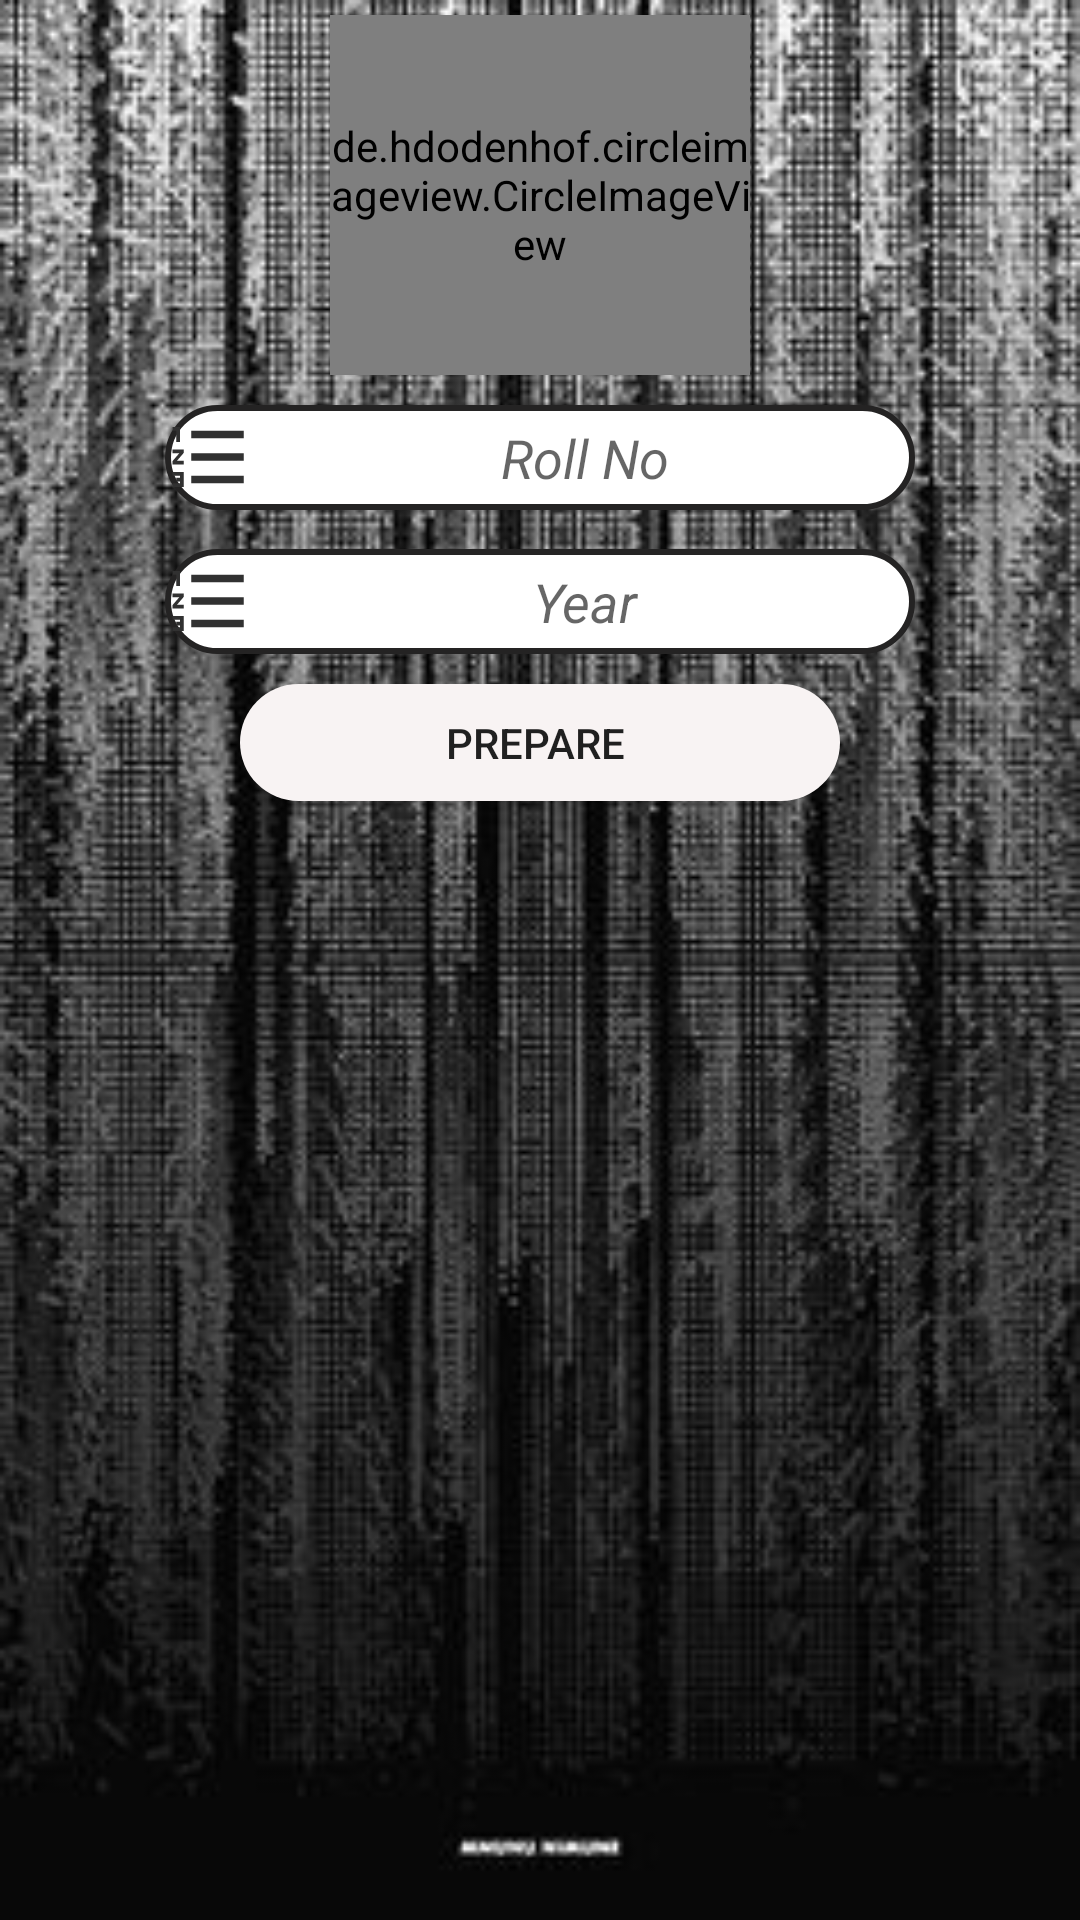

Reconstruct the res/layout file that produces this screen, plus the resources it refers to.
<!-- AndroidManifest.xml: application theme AppTheme -->
<!-- res/layout/update_member_activity.xml -->
<?xml version="1.0" encoding="utf-8"?>
<LinearLayout xmlns:android="http://schemas.android.com/apk/res/android"
              xmlns:app="http://schemas.android.com/apk/res-auto"
              xmlns:tools="http://schemas.android.com/tools"
              android:layout_width="match_parent"
              android:orientation="vertical"
              android:background="@drawable/panel2"
              android:layout_height="match_parent">
    <de.hdodenhof.circleimageview.CircleImageView
            android:layout_width="140dp"
            android:id="@+id/imageViewFood_for_member"
            android:layout_marginTop="5dp"
            android:src="@drawable/panel_profile"
            app:civ_border_width="1dp"
            app:civ_border_color="#2d2d2d"
            android:layout_gravity="center"
            android:layout_height="120dp"/>
<LinearLayout android:layout_width="match_parent"
              android:orientation="vertical"
              android:layout_height="match_parent">
    <EditText
            android:layout_width="250dp"
            android:layout_gravity="center"
            android:id="@+id/edt_update_roll_for_member"
            android:background="@drawable/edt_shape"
            android:drawableLeft="@drawable/ic_format_list"
            android:layout_marginTop="10dp"
            android:hint="Roll No"
            android:textAlignment="center"
            android:textStyle="italic"
            android:layout_height="35dp"/>

    <EditText
            android:layout_width="250dp"
            android:layout_gravity="center"
            android:id="@+id/edt_update_year_for_member"
            android:background="@drawable/edt_shape"
            android:layout_marginTop="13dp"
            android:hint="Year"
            android:textAlignment="center"
            android:drawableLeft="@drawable/ic_format_list"
            android:textStyle="italic"
            android:layout_height="35dp"/>
    <Button
            android:layout_width="200dp"
            android:layout_gravity="center"
            android:text="Prepare "
            android:layout_marginTop="10dp"
            android:id="@+id/btnUpdate_for_member"
            android:background="@drawable/btn_shape"
            android:layout_height="39dp"/>

</LinearLayout>

</LinearLayout>
<!-- resources referenced by this layout -->
<resources>
  <!-- drawable btn_shape (drawable) -->
  <?xml version="1.0" encoding="utf-8"?>
  <shape xmlns:android="http://schemas.android.com/apk/res/android"
     android:shape="rectangle">
  
  
      <solid
              android:color="#F8F3F3"/>
      <corners android:radius="27dp"/>
  </shape>
  <!-- drawable edt_shape (drawable) -->
  <?xml version="1.0" encoding="utf-8"?>
  <shape xmlns:android="http://schemas.android.com/apk/res/android"
     android:shape="rectangle">
      <solid
      android:color="#ffffff"/>
      <corners android:radius="27dp"/>
      <stroke
              android:width="2dp"
              android:color="#242323"
      />
  
  </shape>
  <!-- drawable ic_format_list (drawable) -->
  <vector xmlns:android="http://schemas.android.com/apk/res/android"
          android:width="30dp"
          android:height="30dp"
          android:viewportWidth="24.0"
          android:viewportHeight="24.0">
      <path
          android:fillColor="#313131"
          android:pathData="M2,17h2v0.5L3,17.5v1h1v0.5L2,19v1h3v-4L2,16v1zM3,8h1L4,4L2,4v1h1v3zM2,11h1.8L2,13.1v0.9h3v-1L3.2,13L5,10.9L5,10L2,10v1zM7,5v2h14L21,5L7,5zM7,19h14v-2L7,17v2zM7,13h14v-2L7,11v2z"/>
  </vector>
  <!-- drawable panel2: jpg bitmap (drawable-v24, 32538 bytes) -->
  <!-- drawable panel_profile: jpg bitmap (drawable, 4906 bytes) -->
  <style name="AppTheme" parent="Theme.AppCompat.Light.DarkActionBar">
          
          <item name="colorPrimary">@color/colorPrimary</item>
          <item name="colorPrimaryDark">@color/colorPrimaryDark</item>
          <item name="colorAccent">@color/colorAccent</item>
      </style>
  <color name="colorPrimary">#363640</color>
  <color name="colorPrimaryDark">#1B1919</color>
  <color name="colorAccent">#D81B60</color>
</resources>
